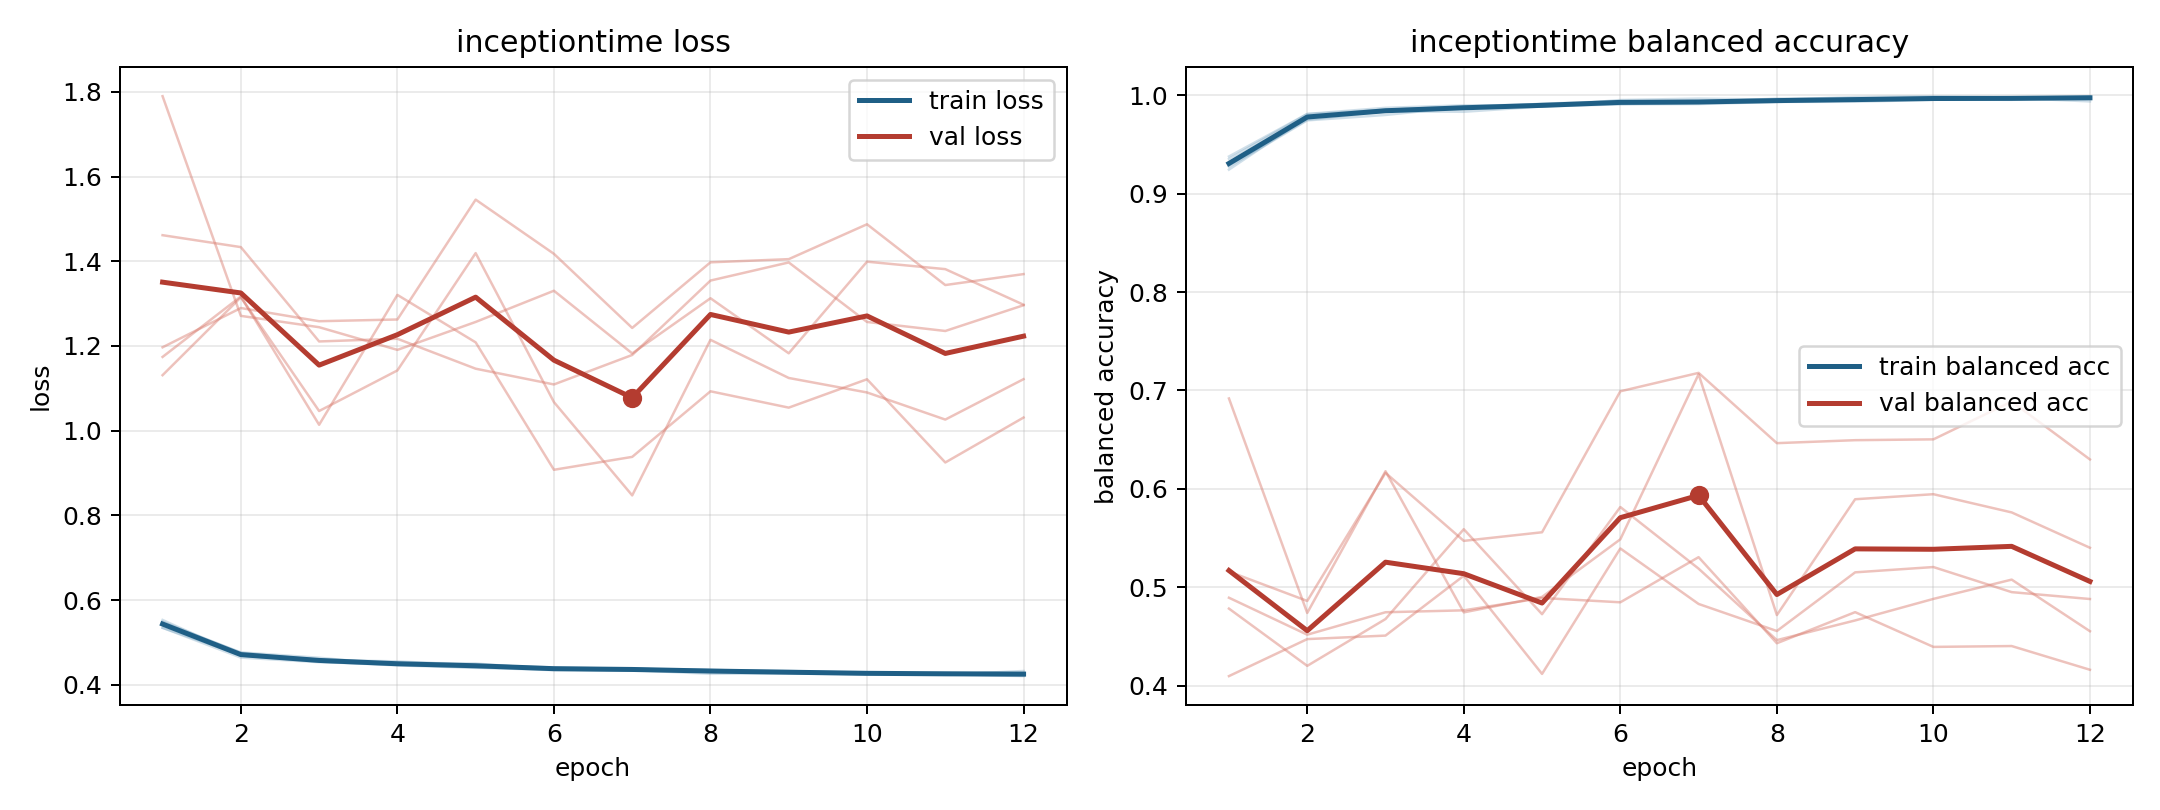

The data file committed next to this chart (first rows):
model, fold, epoch, train_loss, train_balanced_accuracy, val_loss, val_balanced_accuracy
inceptiontime, 1, 1, 0.5351, 0.9352, 1.197, 0.4894
inceptiontime, 1, 2, 0.4646, 0.9808, 1.29, 0.4518
inceptiontime, 1, 3, 0.4538, 0.9853, 1.258, 0.4746
inceptiontime, 1, 4, 0.4483, 0.9864, 1.263, 0.4765
inceptiontime, 1, 5, 0.4413, 0.9913, 1.545, 0.4891
inceptiontime, 1, 6, 0.4349, 0.9941, 1.417, 0.4847
inceptiontime, 1, 7, 0.435, 0.993, 1.243, 0.5306
inceptiontime, 1, 8, 0.4264, 0.9965, 1.397, 0.4431
inceptiontime, 1, 9, 0.4271, 0.9967, 1.405, 0.4747
inceptiontime, 1, 10, 0.4252, 0.9974, 1.487, 0.4394
inceptiontime, 1, 11, 0.4243, 0.9972, 1.344, 0.4403
inceptiontime, 1, 12, 0.433, 0.9937, 1.37, 0.4162
inceptiontime, 2, 1, 0.5494, 0.9286, 1.462, 0.4783
inceptiontime, 2, 2, 0.4759, 0.9751, 1.433, 0.4201
inceptiontime, 2, 3, 0.4592, 0.9835, 1.211, 0.4677
inceptiontime, 2, 4, 0.4556, 0.9831, 1.217, 0.559
inceptiontime, 2, 5, 0.4466, 0.9885, 1.146, 0.4727
inceptiontime, 2, 6, 0.4413, 0.9908, 1.109, 0.5815
inceptiontime, 2, 7, 0.4378, 0.991, 1.179, 0.5189
inceptiontime, 2, 8, 0.4352, 0.9932, 1.354, 0.4463
inceptiontime, 2, 9, 0.4329, 0.9933, 1.397, 0.4663
inceptiontime, 2, 10, 0.4286, 0.9953, 1.257, 0.4882
inceptiontime, 2, 11, 0.4251, 0.9971, 1.235, 0.5078
inceptiontime, 2, 12, 0.4209, 0.9989, 1.296, 0.4553
inceptiontime, 3, 1, 0.5348, 0.9377, 1.79, 0.4097
inceptiontime, 3, 2, 0.4711, 0.981, 1.271, 0.4473
inceptiontime, 3, 3, 0.4575, 0.9872, 1.244, 0.4509
inceptiontime, 3, 4, 0.4525, 0.9897, 1.191, 0.5117
inceptiontime, 3, 5, 0.4506, 0.9887, 1.257, 0.412
inceptiontime, 3, 6, 0.4368, 0.9951, 1.33, 0.5394
inceptiontime, 3, 7, 0.4337, 0.9965, 1.182, 0.483
inceptiontime, 3, 8, 0.435, 0.9955, 1.313, 0.4555
inceptiontime, 3, 9, 0.4287, 0.9981, 1.183, 0.5152
inceptiontime, 3, 10, 0.4252, 0.999, 1.399, 0.5205
inceptiontime, 3, 11, 0.4288, 0.9976, 1.381, 0.495
inceptiontime, 3, 12, 0.4281, 0.9977, 1.297, 0.488
inceptiontime, 4, 1, 0.5464, 0.9272, 1.174, 0.5159
inceptiontime, 4, 2, 0.4769, 0.9744, 1.317, 0.4861
inceptiontime, 4, 3, 0.4642, 0.9799, 1.014, 0.6163
inceptiontime, 4, 4, 0.4476, 0.9881, 1.321, 0.5471
inceptiontime, 4, 5, 0.4477, 0.9887, 1.209, 0.5559
inceptiontime, 4, 6, 0.4397, 0.9924, 0.9078, 0.6991
inceptiontime, 4, 7, 0.4379, 0.9929, 0.9383, 0.7178
inceptiontime, 4, 8, 0.4355, 0.9932, 1.093, 0.6464
inceptiontime, 4, 9, 0.4315, 0.9946, 1.055, 0.6494
inceptiontime, 4, 10, 0.4289, 0.9958, 1.121, 0.6503
inceptiontime, 4, 11, 0.4253, 0.9967, 0.9251, 0.6887
inceptiontime, 4, 12, 0.4224, 0.9982, 1.031, 0.6299
inceptiontime, 5, 1, 0.5535, 0.9244, 1.131, 0.6918
inceptiontime, 5, 2, 0.4698, 0.9778, 1.315, 0.4739
inceptiontime, 5, 3, 0.455, 0.9851, 1.047, 0.6179
inceptiontime, 5, 4, 0.4463, 0.9887, 1.142, 0.4745
inceptiontime, 5, 5, 0.4404, 0.9911, 1.419, 0.4902
inceptiontime, 5, 6, 0.4395, 0.991, 1.068, 0.5487
inceptiontime, 5, 7, 0.4386, 0.9921, 0.8474, 0.7164
inceptiontime, 5, 8, 0.4323, 0.9942, 1.215, 0.4717
inceptiontime, 5, 9, 0.4303, 0.995, 1.125, 0.5894
inceptiontime, 5, 10, 0.4295, 0.9957, 1.09, 0.5946
inceptiontime, 5, 11, 0.428, 0.9953, 1.026, 0.576
inceptiontime, 5, 12, 0.4239, 0.9982, 1.122, 0.5401
